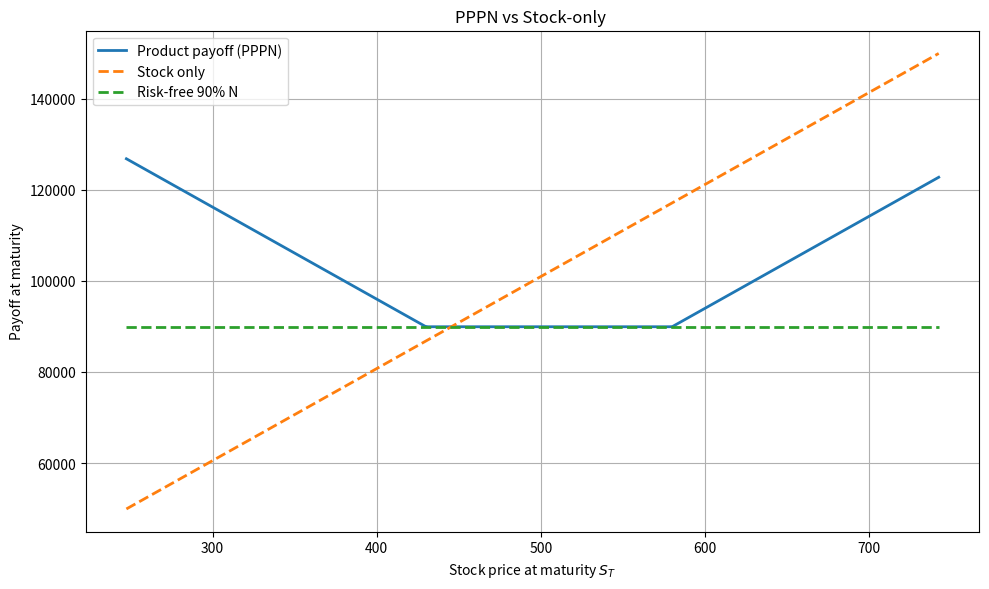

Python code for this plot:
import math
import numpy as np
import matplotlib.pyplot as plt
import pandas as pd

# ========= 0. INPUTS =========
# Market data (from MarketWatch)
S0 = 494.95        # stock price on 9 Dec 2025

# put strikes + ask prices
# ===== Updated option chain from MarketWatch (Jan 15, 2027) =====

# Put strikes + ask prices
# put strikes + ask prices
puts_data = [
    #  K1,   ask_put
    (370.0, 10.90),
    (380.0, 12.30),
    (390.0, 14.00),
    (400.0, 19.00),
    (410.0, 20.00),
    (420.0, 22.00),
    (430.0, 21.20),
    (440.0, 25.50),
    (450.0, 30.00),
    (460.0, 33.00),
    (470.0, 38.00),
    (480.0, 39.80),
    (490.0, 42.60),
]

# Call strikes + ask prices
calls_data = [
    #  K2,   ask_call
    (500.0, 54.00),
    (510.0, 48.00),
    (520.0, 43.80),
    (530.0, 40.00),
    (540.0, 35.50),
    (550.0, 33.00),
    (560.0, 29.50),
    (570.0, 27.00),
    (580.0, 23.60),
    (590.0, 22.00),
]



puts  = pd.DataFrame(puts_data,  columns=["K_put",  "ask_put"])
calls = pd.DataFrame(calls_data, columns=["K_call", "ask_call"])

# Product / bank parameters (same spirit as PDF)
N          = 100_000   # client investment
g          = 0.90      # principal guarantee 90%
margin_pct = 0.04 # bank margin: 3% of N
r          = 0.036  # risk-free rate 
T_days     = 402    # days to maturity
# =============================


# ===== Step 1: PV of guaranteed amount (same formula as PDF) =====
T = T_days / 365.0
PV = g * N / math.exp(r * T)

print(f"S0                 = {S0:.2f}")
print(f"PV of 0.9 N        = {PV:,.2f}")

# ===== Step 2: bank margin & option budget per share =====
bank_margin_abs = margin_pct * N
leftover_today  = N - PV - bank_margin_abs

budget_per_share = leftover_today * S0 / N   
print(f"Bank margin (abs)  = {bank_margin_abs:,.2f}")
print(f"Option budget/share= {budget_per_share:.2f}\n")


# ===== Step 3: try all put–call combinations, check inequality =====
rows = []

for _, p in puts.iterrows():
    K1 = p["K_put"]
    ask_put = p["ask_put"]
    if K1 >= S0:
        continue  # put should be below S0

    for _, c in calls.iterrows():
        K2 = c["K_call"]
        ask_call = c["ask_call"]
        if K2 <= S0:
            continue  # call should be above S0

        total_premium_per_share = ask_put + ask_call

        # inequality from the PDF:
        # [N - PV - BankMargin] * S0 / N >= askPut + askCall
        feasible = total_premium_per_share <= budget_per_share + 1e-8
        if not feasible:
            continue

        spread = K2 - K1
        rows.append({
            "K1_put": K1,
            "ask_put": ask_put,
            "K2_call": K2,
            "ask_call": ask_call,
            "spread": spread,
            "total_premium_per_share": total_premium_per_share
        })

feasible_pairs = pd.DataFrame(rows)

if feasible_pairs.empty:
    print("No feasible put–call combinations with current parameters.")
else:
    # ===== Step 4: pick the combination with smallest spread =====
    feasible_pairs = feasible_pairs.sort_values(
        ["spread", "total_premium_per_share"],
        ascending=[True, True]
    ).reset_index(drop=True)

    print("Feasible put–call combinations (sorted by smallest spread):")
    print(feasible_pairs.to_string(index=False))

    best = feasible_pairs.iloc[0]
    K1 = best["K1_put"]
    K2 = best["K2_call"]
    ask_put  = best["ask_put"]
    ask_call = best["ask_call"]

    print("\nChosen combination with smallest spread:")
    print(best)

    # ===== Step 5: number of options (like last formula in the page) =====
    n = N / S0
    print(f"\nNumber of underlying shares (N/S0) = {n:.2f}")
    print("→ This is the quantity of each option to buy.\n")

    # ---------- BONUS: payoff plot using short PPPN formula ----------
    floor = g * N

    S_T = np.linspace(0.5 * S0, 1.5 * S0, 300)

    PPPN_payoff = np.where(
        S_T < K1,
        floor + (K1 - S_T) * n,             # downside region (put)
        np.where(
            S_T > K2,
            floor + (S_T - K2) * n,         # upside region (call)
            floor                           # flat region
        )
    )

    Stock_only = (S_T / S0) * N
    Risk_free  = np.full_like(S_T, floor)

    plt.figure(figsize=(10, 6), dpi=150)
    plt.plot(S_T, PPPN_payoff, label="Product payoff (PPPN)", linewidth=2)
    plt.plot(S_T, Stock_only, label="Stock only", linestyle="--", linewidth=2)
    plt.plot(S_T, Risk_free, label=f"Risk-free {int(g*100)}% N", linestyle="--", linewidth=2)

    plt.xlabel("Stock price at maturity $S_T$")
    plt.ylabel("Payoff at maturity")
    plt.title("PPPN vs Stock-only ")
    plt.legend()
    plt.grid(True)
    plt.tight_layout()
    plt.show()
